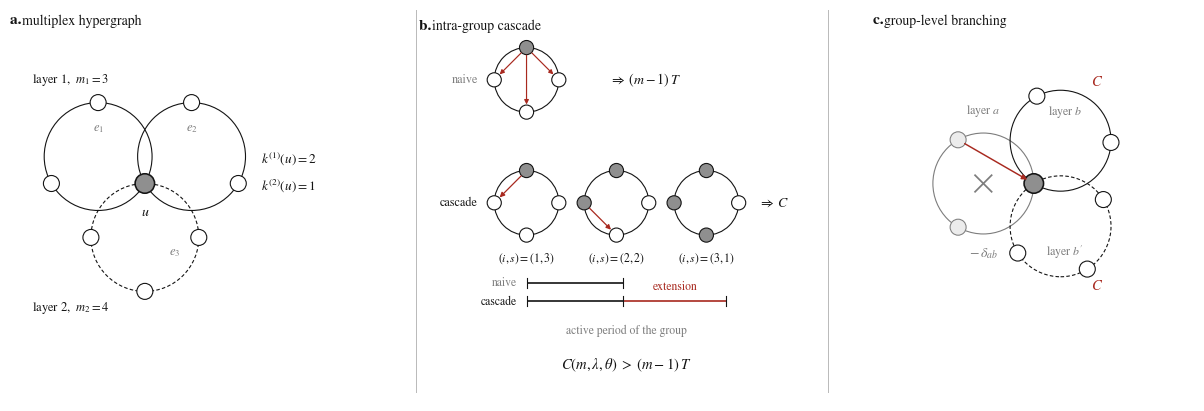

The matplotlib source for this figure:
"""
Figure 1 (schematic): the mechanism behind the group closure.

Conventions follow the reference figures: thin black strokes, open circles for
susceptible nodes and filled for infectious, one red accent reserved for
transmission, serif italic symbols, and no prose inside the drawing -- the
annotation is mathematical and the explanation belongs to the caption.

Hyperedges are thin circular contours, solid for layer 1 and dashed for
layer 2, arranged so that groups genuinely share the focal node.

  (a) the multiplex hypergraph and the layer degree;
  (b) the intra-group cascade, labelled by the (i,s) counts the recursion uses;
  (c) the group-level branching step and the excess subtraction.
"""
import numpy as np
import matplotlib as mpl
import matplotlib.pyplot as plt
from matplotlib.patches import FancyArrowPatch, Circle
from matplotlib.lines import Line2D

BLK, GRY, LGY, RED = "#141414", "#7d7d7d", "#b9b9b9", "#a8291f"
F_I, F_S, F_R = "#8f8f8f", "#ffffff", "#ececec"

mpl.rcParams.update({
    "figure.dpi": 140, "savefig.dpi": 360,
    "font.family": "STIXGeneral", "mathtext.fontset": "stix", "font.size": 9,
    "text.color": BLK,
})

RN, LWC, LWN = 0.092, 0.8, 0.8


def group(ax, c, r, m, a0, dashed=False, color=BLK, lw=LWC, z=1):
    ax.add_patch(Circle(c, r, facecolor="none", edgecolor=color, lw=lw,
                        ls=(0, (3.2, 2.0)) if dashed else "-", zorder=z))
    return [np.array([c[0] + r * np.cos(a0 + 2 * np.pi * j / m),
                      c[1] + r * np.sin(a0 + 2 * np.pi * j / m)])
            for j in range(m)]


def node(ax, xy, fill=F_S, r=RN, lw=LWN, z=5, ec=BLK):
    ax.add_patch(Circle(xy, r, facecolor=fill, edgecolor=ec, lw=lw, zorder=z))


def arrow(ax, a, b, color=BLK, lw=0.95, ms=7.5, z=6, rad=0.0):
    ax.add_patch(FancyArrowPatch(a, b, arrowstyle="-|>", mutation_scale=ms,
                                 lw=lw, color=color, zorder=z,
                                 connectionstyle=f"arc3,rad={rad}",
                                 shrinkA=5.5, shrinkB=5.5))


def panel_label(ax, letter, title):
    ax.text(0.0, 1.0, f"{letter}. ", transform=ax.transAxes, fontsize=11,
            fontweight="bold", va="top", ha="left")
    ax.text(0.035, 1.0, title, transform=ax.transAxes, fontsize=10,
            va="top", ha="left")


fig, (axA, axB, axC) = plt.subplots(1, 3, figsize=(12.6, 4.35))
fig.subplots_adjust(left=0.012, right=0.988, bottom=0.03, top=0.92, wspace=0.10)
for ax in (axA, axB, axC):
    ax.set_aspect("equal"); ax.axis("off")
for x in (0.3455, 0.6725):                      # thin rules between panels
    fig.add_artist(Line2D([x, x], [0.05, 0.93], color=LGY, lw=0.7))

# ================================================================ (a)
rg = 0.62
cA = rg * np.array([np.cos(np.deg2rad(150)), np.sin(np.deg2rad(150))])
cB = rg * np.array([np.cos(np.deg2rad(30)), np.sin(np.deg2rad(30))])
cC = rg * np.array([0.0, -1.0])
gA = group(axA, cA, rg, 3, np.deg2rad(-30))
gB = group(axA, cB, rg, 3, np.deg2rad(210))
gC = group(axA, cC, rg, 4, np.deg2rad(90), dashed=True)
for g in (gA, gB, gC):
    for p in g[1:]:
        node(axA, p)
node(axA, np.zeros(2), fill=F_I, r=0.112, lw=1.15)
axA.text(0.0, -0.245, r"$u$", ha="center", va="top", fontsize=10,
         bbox=dict(fc="white", ec="none", pad=0.8), zorder=8)
axA.text(*(cA + [0, 0.30]), r"$e_1$", ha="center", fontsize=9, color=GRY)
axA.text(*(cB + [0, 0.30]), r"$e_2$", ha="center", fontsize=9, color=GRY)
axA.text(*(cC + [0.34, -0.20]), r"$e_3$", ha="center", fontsize=9, color=GRY)

axA.text(-1.30, 1.16, r"layer 1,  $m_1=3$", fontsize=9, ha="left")
axA.text(-1.30, -1.46, r"layer 2,  $m_2=4$", fontsize=9, ha="left")
axA.text(1.34, 0.24, r"$k^{(1)}(u)=2$", fontsize=9.5, ha="left")
axA.text(1.34, -0.06, r"$k^{(2)}(u)=1$", fontsize=9.5, ha="left")
axA.set_xlim(-1.55, 2.55); axA.set_ylim(-2.50, 1.95)
panel_label(axA, "a", "multiplex hypergraph")

# ================================================================ (b)
rb = 0.42
y_nv, y_cs = 1.16, -0.44                     # naive row / cascade row


def grp(ax, cx, cy, n_inf, r=rb):
    pts = group(ax, (cx, cy), r, 4, np.deg2rad(90))
    for j, p in enumerate(pts):
        node(ax, p, fill=F_I if j < n_inf else F_S)
    return pts

# --- row 1: the naive count -- only the seed transmits -------------------
q = grp(axB, -1.05, y_nv, 1)
for j in (1, 2, 3):
    arrow(axB, q[0], q[j], color=RED, lw=0.85, ms=6.5)
axB.text(-1.68, y_nv, "naive", fontsize=8.8, color=GRY, ha="right", va="center")
axB.text(0.02, y_nv, r"$\Rightarrow\;(m-1)\,T$", fontsize=10, va="center",
         ha="left")

# --- row 2: the cascade --------------------------------------------------
p1 = grp(axB, -1.05, y_cs, 1)
p2 = grp(axB, 0.12, y_cs, 2)
p3 = grp(axB, 1.29, y_cs, 3)
arrow(axB, p1[0], p1[1], color=RED, lw=0.9, ms=7)
arrow(axB, p2[1], p2[2], color=RED, lw=0.9, ms=7)
axB.text(-1.68, y_cs, "cascade", fontsize=8.8, color=BLK, ha="right", va="center")
for cx, tri in ((-1.05, "(1,3)"), (0.12, "(2,2)"), (1.29, "(3,1)")):
    axB.text(cx, y_cs - 0.62, rf"$(i,s)={tri}$", ha="center", va="top",
             fontsize=8.4)
axB.text(1.96, y_cs, r"$\Rightarrow\;C$", fontsize=10, va="center", ha="left")

# --- the two active periods, aligned under the rows ----------------------
ya = -1.72
axB.plot([-1.05, 0.20], [ya + 0.24, ya + 0.24], "-", color=BLK, lw=1.2,
         solid_capstyle="butt")
axB.plot([-1.05, 0.20], [ya, ya], "-", color=BLK, lw=1.2, solid_capstyle="butt")
axB.plot([0.20, 1.55], [ya, ya], "-", color=RED, lw=1.2, solid_capstyle="butt")
for x, y in ((-1.05, ya + 0.24), (0.20, ya + 0.24), (-1.05, ya), (0.20, ya),
             (1.55, ya)):
    axB.plot([x, x], [y - 0.065, y + 0.065], "-", color=BLK, lw=0.8)
axB.text(-1.18, ya + 0.24, "naive", fontsize=8.4, color=GRY, ha="right",
         va="center")
axB.text(-1.18, ya, "cascade", fontsize=8.4, color=BLK, ha="right", va="center")
axB.text(0.88, ya + 0.15, "extension", fontsize=8.4, color=RED, ha="center")
axB.text(0.25, ya - 0.30, "active period of the group", fontsize=8.4,
         color=GRY, ha="center", va="top")

axB.text(0.25, ya - 0.72, r"$C(m,\lambda,\theta)\;>\;(m-1)\,T$", ha="center",
         va="top", fontsize=10.5)
axB.set_xlim(-2.45, 2.55); axB.set_ylim(-2.95, 1.95)
panel_label(axB, "b", "intra-group cascade")

# ================================================================ (c)
rc = 0.58
cIn = rc * np.array([-1.0, 0.0])
c1 = rc * np.array([np.cos(np.deg2rad(58)), np.sin(np.deg2rad(58))])
c2 = rc * np.array([np.cos(np.deg2rad(-58)), np.sin(np.deg2rad(-58))])
gIn = group(axC, cIn, rc, 3, np.deg2rad(0), color=GRY)
g1 = group(axC, c1, rc, 3, np.deg2rad(58 - 180))
g2 = group(axC, c2, rc, 4, np.deg2rad(-58 - 180), dashed=True)
for p in gIn[1:]:
    node(axC, p, fill=F_R, ec=GRY, lw=0.75)
for p in g1[1:] + g2[1:]:
    node(axC, p)
arrow(axC, gIn[1], np.zeros(2), color=RED, lw=1.05)
node(axC, np.zeros(2), fill=F_I, r=0.112, lw=1.15)

axC.plot([cIn[0] - 0.095, cIn[0] + 0.095], [-0.095, 0.095], "-",
         color=GRY, lw=1.25, zorder=7)
axC.plot([cIn[0] - 0.095, cIn[0] + 0.095], [0.095, -0.095], "-",
         color=GRY, lw=1.25, zorder=7)
axC.text(cIn[0], -0.80, r"$-\,\delta_{ab}$", fontsize=10, color=GRY,
         ha="center", va="center")
axC.text(*(c1 + 0.80 * c1 / np.linalg.norm(c1)), r"$C$", fontsize=10.5,
         ha="center", va="center", color=RED)
axC.text(*(c2 + 0.80 * c2 / np.linalg.norm(c2)), r"$C$", fontsize=10.5,
         ha="center", va="center", color=RED)
axC.text(*(c1 + [0.05, 0.30]), r"layer $b$", fontsize=8.6, color=GRY, ha="center")
axC.text(*(c2 + [0.05, -0.34]), r"layer $b'$", fontsize=8.6, color=GRY, ha="center")
axC.text(cIn[0], 0.80, r"layer $a$", fontsize=8.6, color=GRY, ha="center")
axC.set_xlim(-1.85, 1.85); axC.set_ylim(-2.50, 1.95)
panel_label(axC, "c", "group-level branching")

fig.savefig("figure1_mechanism.pdf", bbox_inches="tight")
fig.savefig("figure1_mechanism.png", bbox_inches="tight", dpi=210)
print("saved figure1_mechanism.pdf / .png")
